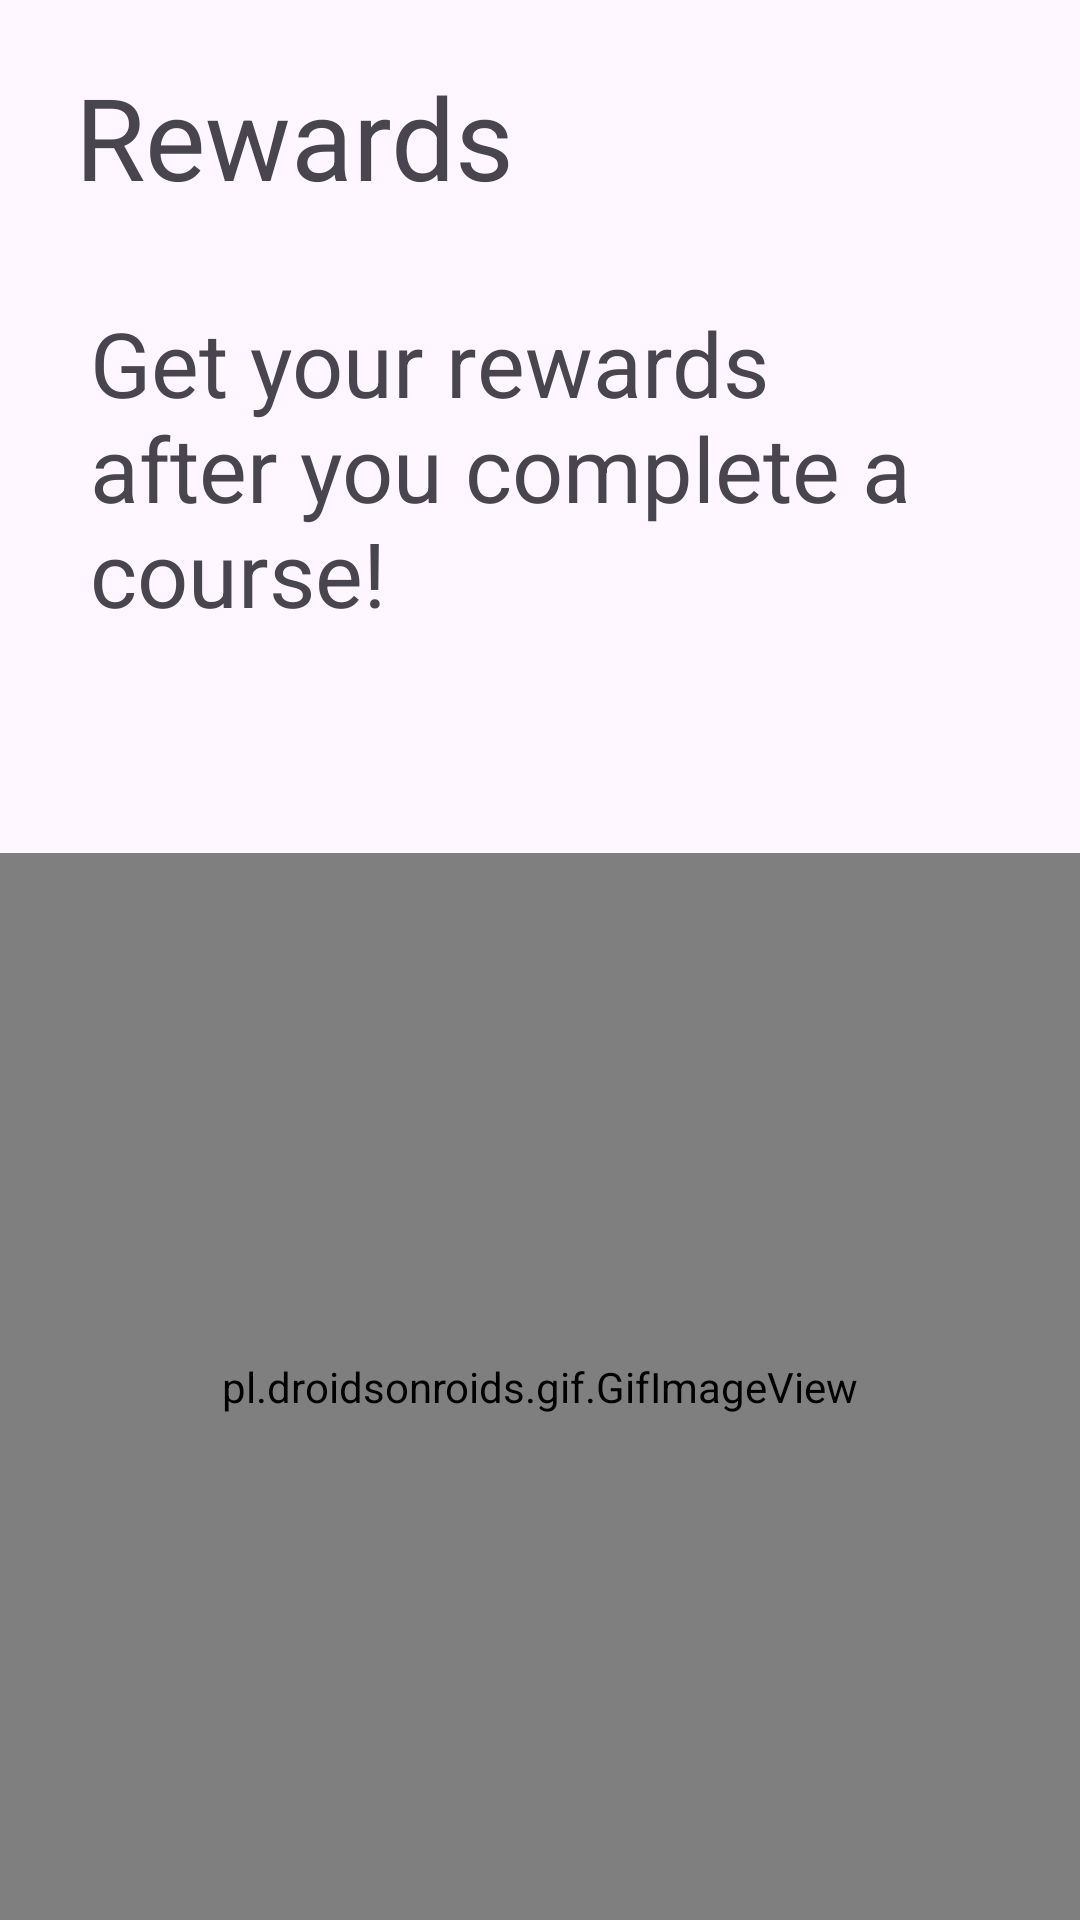

This screen was rendered from an Android layout file. Write that file and the resources it references.
<!-- AndroidManifest.xml: application theme Theme.EduApp -->
<!-- res/layout/introduce_rewards.xml -->
<?xml version="1.0" encoding="utf-8"?>
<LinearLayout xmlns:android="http://schemas.android.com/apk/res/android"
    android:layout_width="match_parent"
    android:layout_height="match_parent"
    android:orientation="vertical"
    android:id="@+id/introRewards">

    <TextView
        android:layout_width="match_parent"
        android:layout_height="wrap_content"
        android:text="Rewards"
        style="@style/Introduce_Heading"
        android:layout_marginTop="20dp"
        android:paddingLeft="25dp"/>

    <TextView
        android:layout_width="match_parent"
        android:layout_height="match_parent"
        android:text="Get your rewards after you complete a course!"
        style="@style/Introduce_Font"
        android:adjustViewBounds="true"
        android:layout_weight="6"
        android:autoSizeTextType="uniform"/>

    <pl.droidsonroids.gif.GifImageView
        android:layout_width="match_parent"
        android:layout_height="match_parent"
        android:src="@drawable/rewards"
        android:adjustViewBounds="true"
        android:layout_weight="4"/>

</LinearLayout>
<!-- resources referenced by this layout -->
<resources>
  <style name="Introduce_Font">
          <item name="android:textSize">25sp</item>
          <item name="android:layout_margin">30dp</item>
          <item name="autoSizeTextType">uniform</item>
          <item name="autoSizeMaxTextSize">30sp</item>
      </style>
  <style name="Introduce_Heading">
          <item name="android:textSize">38sp</item>
          <item name="fontFamily">@font/poppins_bold</item>
      </style>
  <style name="Theme.EduApp" parent="Theme.Material3.Light.NoActionBar">
          
          <item name="colorPrimary">@color/purple_500</item>
          <item name="colorPrimaryVariant">@color/purple_700</item>
          <item name="colorOnPrimary">@color/white</item>
          
          <item name="colorSecondary">@color/teal_200</item>
          <item name="colorSecondaryVariant">@color/teal_700</item>
          <item name="colorOnSecondary">@color/black</item>
          
          <item name="android:statusBarColor" tools:targetApi="l">?attr/colorPrimaryVariant</item>
          
          <item name="fontFamily">@font/poppins</item>
      </style>
  <color name="purple_500">#FF6200EE</color>
  <color name="purple_700">#FF3700B3</color>
  <color name="white">#FFFFFFFF</color>
  <color name="teal_200">#FF03DAC5</color>
  <color name="teal_700">#FF018786</color>
  <color name="black">#FF000000</color>
</resources>
